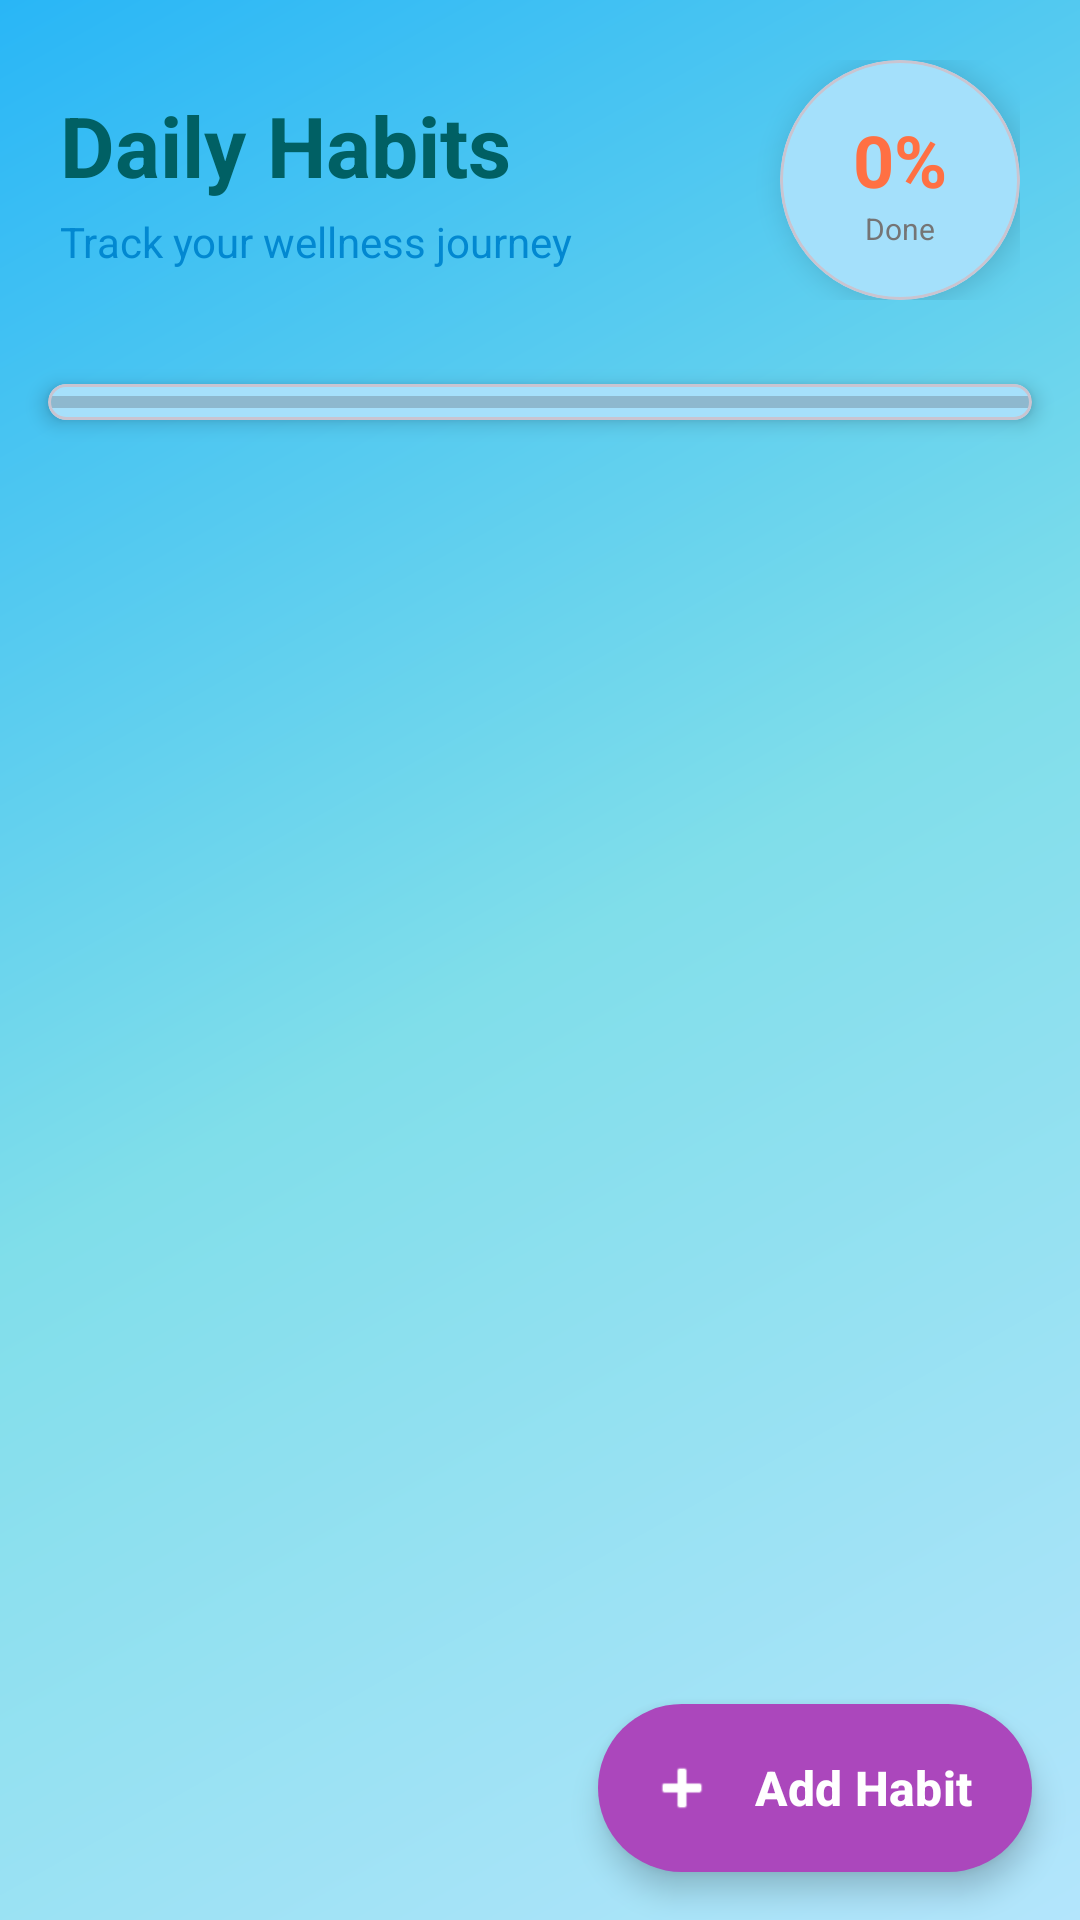

Android layout source for this screen:
<!-- AndroidManifest.xml: application theme Theme.Labexam3 -->
<!-- res/layout/fragment_habits.xml -->
<?xml version="1.0" encoding="utf-8"?>
<androidx.constraintlayout.widget.ConstraintLayout xmlns:android="http://schemas.android.com/apk/res/android"
    xmlns:app="http://schemas.android.com/apk/res-auto"
    xmlns:tools="http://schemas.android.com/tools"
    android:layout_width="match_parent"
    android:layout_height="match_parent"
    android:background="@drawable/wave_background"
    tools:context=".ui.habits.HabitsFragment">

    
    <LinearLayout
        android:id="@+id/header_section"
        android:layout_width="0dp"
        android:layout_height="wrap_content"
        android:orientation="horizontal"
        android:padding="20dp"
        android:gravity="center_vertical"
        app:layout_constraintEnd_toEndOf="parent"
        app:layout_constraintStart_toStartOf="parent"
        app:layout_constraintTop_toTopOf="parent">

        <LinearLayout
            android:layout_width="0dp"
            android:layout_height="wrap_content"
            android:layout_weight="1"
            android:orientation="vertical">

            <TextView
                android:layout_width="wrap_content"
                android:layout_height="wrap_content"
                android:text="@string/DailyHabits"
                android:textColor="@color/deep_sea"
                android:textSize="28sp"
                android:textStyle="bold" />

            <TextView
                android:layout_width="wrap_content"
                android:layout_height="wrap_content"
                android:layout_marginTop="4dp"
                android:text="@string/TrackYourWellnessJourney"
                android:textColor="@color/ocean_blue_dark"
                android:textSize="14sp" />

        </LinearLayout>

        <com.google.android.material.card.MaterialCardView
            android:layout_width="80dp"
            android:layout_height="80dp"
            app:cardCornerRadius="40dp"
            app:cardElevation="6dp"
            android:background="@drawable/progress_card_bg">

            <LinearLayout
                android:layout_width="match_parent"
                android:layout_height="match_parent"
                android:gravity="center"
                android:orientation="vertical">

                <TextView
                    android:id="@+id/tv_completion_percentage"
                    android:layout_width="wrap_content"
                    android:layout_height="wrap_content"
                    android:text="@string/DefaultPercentage"
                    android:textColor="@color/coral"
                    android:textSize="24sp"
                    android:textStyle="bold" />

                <TextView
                    android:layout_width="wrap_content"
                    android:layout_height="wrap_content"
                    android:text="@string/Done"
                    android:textColor="@color/text_secondary"
                    android:textSize="10sp" />

            </LinearLayout>

        </com.google.android.material.card.MaterialCardView>

    </LinearLayout>

    
    <com.google.android.material.card.MaterialCardView
        android:id="@+id/card_progress"
        android:layout_width="0dp"
        android:layout_height="wrap_content"
        android:layout_marginHorizontal="16dp"
        android:layout_marginTop="8dp"
        app:cardCornerRadius="16dp"
        app:cardElevation="4dp"
        app:layout_constraintEnd_toEndOf="parent"
        app:layout_constraintStart_toStartOf="parent"
        app:layout_constraintTop_toBottomOf="@id/header_section">

        <ProgressBar
            android:id="@+id/progress_bar"
            style="?android:attr/progressBarStyleHorizontal"
            android:layout_width="match_parent"
            android:layout_height="12dp"
            android:max="100"
            android:progress="0" />

    </com.google.android.material.card.MaterialCardView>

    
    <androidx.recyclerview.widget.RecyclerView
        android:id="@+id/rv_habits"
        android:layout_width="0dp"
        android:layout_height="0dp"
        android:layout_marginTop="8dp"
        android:clipToPadding="false"
        android:paddingBottom="8dp"
        app:layoutManager="androidx.recyclerview.widget.LinearLayoutManager"
        app:layout_constraintBottom_toBottomOf="parent"
        app:layout_constraintEnd_toEndOf="parent"
        app:layout_constraintStart_toStartOf="parent"
        app:layout_constraintTop_toBottomOf="@id/card_progress"
        tools:listitem="@layout/item_habit" />

    
    <LinearLayout
        android:id="@+id/layout_empty"
        android:layout_width="wrap_content"
        android:layout_height="wrap_content"
        android:gravity="center"
        android:orientation="vertical"
        android:visibility="gone"
        app:layout_constraintBottom_toBottomOf="parent"
        app:layout_constraintEnd_toEndOf="parent"
        app:layout_constraintStart_toStartOf="parent"
        app:layout_constraintTop_toTopOf="parent">

        <TextView
            android:layout_width="wrap_content"
            android:layout_height="wrap_content"
            android:text="@string/EmptyHabitsEmoji"
            android:textSize="64sp" />

        <TextView
            android:layout_width="wrap_content"
            android:layout_height="wrap_content"
            android:layout_marginTop="16dp"
            android:text="@string/NoHabitsYet"
            android:textSize="18sp"
            android:textStyle="bold" />

        <TextView
            android:layout_width="wrap_content"
            android:layout_height="wrap_content"
            android:layout_marginTop="8dp"
            android:text="@string/TapToAddFirstHabit"
            android:textColor="@android:color/darker_gray" />

    </LinearLayout>

    
    <com.google.android.material.floatingactionbutton.ExtendedFloatingActionButton
        android:id="@+id/fab_add_habit"
        android:layout_width="wrap_content"
        android:layout_height="wrap_content"
        android:layout_margin="16dp"
        android:contentDescription="@string/AddHabitDescription"
        android:text="@string/AddHabit"
        android:textColor="@color/white"
        android:textSize="16sp"
        android:textStyle="bold"
        app:backgroundTint="@color/fab_gradient_color"
        app:elevation="16dp"
        app:icon="@android:drawable/ic_input_add"
        app:iconSize="24dp"
        app:iconTint="@color/white"
        app:layout_constraintBottom_toBottomOf="parent"
        app:layout_constraintEnd_toEndOf="parent"
        app:rippleColor="@color/coral_light"
        app:shapeAppearanceOverlay="@style/ShapeAppearance.Material3.Corner.Full" />

</androidx.constraintlayout.widget.ConstraintLayout>
<!-- res/layout/item_habit.xml (included above) -->
<?xml version="1.0" encoding="utf-8"?>
<com.google.android.material.card.MaterialCardView xmlns:android="http://schemas.android.com/apk/res/android"
    xmlns:app="http://schemas.android.com/apk/res-auto"
    xmlns:tools="http://schemas.android.com/tools"
    android:layout_width="match_parent"
    android:layout_height="wrap_content"
    android:layout_marginHorizontal="16dp"
    android:layout_marginVertical="8dp"
    android:background="@drawable/unique_card_shape"
    app:cardCornerRadius="0dp"
    app:cardElevation="0dp"
    app:strokeWidth="0dp"
    app:cardBackgroundColor="@android:color/transparent">

    <androidx.constraintlayout.widget.ConstraintLayout
        android:layout_width="match_parent"
        android:layout_height="wrap_content"
        android:padding="16dp">

        <CheckBox
            android:id="@+id/cb_habit"
            android:layout_width="0dp"
            android:layout_height="wrap_content"
            android:textSize="16sp"
            android:textStyle="bold"
            app:layout_constraintBottom_toBottomOf="parent"
            app:layout_constraintEnd_toStartOf="@id/btn_delete"
            app:layout_constraintStart_toStartOf="parent"
            app:layout_constraintTop_toTopOf="parent"
            tools:text="Drink 8 glasses of water" />

        <ImageButton
            android:id="@+id/btn_delete"
            android:layout_width="48dp"
            android:layout_height="48dp"
            android:background="?attr/selectableItemBackgroundBorderless"
            android:contentDescription="@string/DeleteHabitDescription"
            android:src="@android:drawable/ic_menu_delete"
            app:layout_constraintBottom_toBottomOf="parent"
            app:layout_constraintEnd_toEndOf="parent"
            app:layout_constraintTop_toTopOf="parent"
            app:tint="@android:color/holo_red_light" />

    </androidx.constraintlayout.widget.ConstraintLayout>

</com.google.android.material.card.MaterialCardView>
<!-- resources referenced by this layout -->
<resources>
  <color name="coral">#FF7043</color>
  <color name="coral_light">#FFCCBC</color>
  <color name="deep_sea">#006064</color>
  <color name="ocean_blue_dark">#0288D1</color>
  <color name="text_secondary">#757575</color>
  <color name="white">#FFFFFFFF</color>
  <!-- drawable progress_card_bg (drawable) -->
  <?xml version="1.0" encoding="utf-8"?>
  <layer-list xmlns:android="http://schemas.android.com/apk/res/android">
      
      <item>
          <shape android:shape="rectangle">
              <gradient
                  android:angle="135"
                  android:startColor="@color/gradient_start"
                  android:endColor="@color/gradient_end"
                  android:type="linear" />
              <corners android:radius="24dp" />
          </shape>
      </item>
      
      <item>
          <shape android:shape="rectangle">
              <solid android:color="#F0FFFFFF" />
              <corners android:radius="24dp" />
          </shape>
      </item>
  </layer-list>
  <!-- drawable wave_background (drawable) -->
  <?xml version="1.0" encoding="utf-8"?>
  <layer-list xmlns:android="http://schemas.android.com/apk/res/android">
      
      <item>
          <shape android:shape="rectangle">
              <gradient
                  android:angle="135"
                  android:startColor="@color/ocean_blue_light"
                  android:centerColor="@color/sea_foam"
                  android:endColor="@color/ocean_blue"
                  android:type="linear" />
          </shape>
      </item>
  </layer-list>
  <string name="AddHabit">Add Habit</string>
  <string name="AddHabitDescription">Add Habit</string>
  <string name="DailyHabits">Daily Habits</string>
  <string name="DefaultPercentage">0%</string>
  <string name="DeleteHabitDescription">Delete habit</string>
  <string name="Done">Done</string>
  <string name="EmptyHabitsEmoji">📋</string>
  <string name="NoHabitsYet">No habits yet</string>
  <string name="TapToAddFirstHabit">Tap + to add your first habit</string>
  <string name="TrackYourWellnessJourney">Track your wellness journey</string>
  <style name="Theme.Labexam3" parent="Base.Theme.Labexam3" />
  <color name="gradient_start">#4DD0E1</color>
  <color name="gradient_end">#FF6E40</color>
  <color name="ocean_blue_light">#B3E5FC</color>
  <color name="sea_foam">#80DEEA</color>
  <color name="ocean_blue">#29B6F6</color>
  <style name="Base.Theme.Labexam3" parent="Theme.Material3.DayNight.NoActionBar">
          
          <item name="colorPrimary">@color/ocean_blue</item>
          <item name="colorPrimaryVariant">@color/ocean_blue_dark</item>
          <item name="colorOnPrimary">@color/white</item>
          
          
          <item name="colorSecondary">@color/coral</item>
          <item name="colorSecondaryVariant">@color/coral_dark</item>
          <item name="colorOnSecondary">@color/white</item>
          
          
          <item name="android:colorBackground">@color/white</item>
          <item name="colorSurface">@color/ocean_blue_light</item>
          <item name="colorOnSurface">@color/deep_sea</item>
          
          
          <item name="colorAccent">@color/sea_foam</item>
      </style>
  <color name="coral_dark">#E64A19</color>
</resources>
